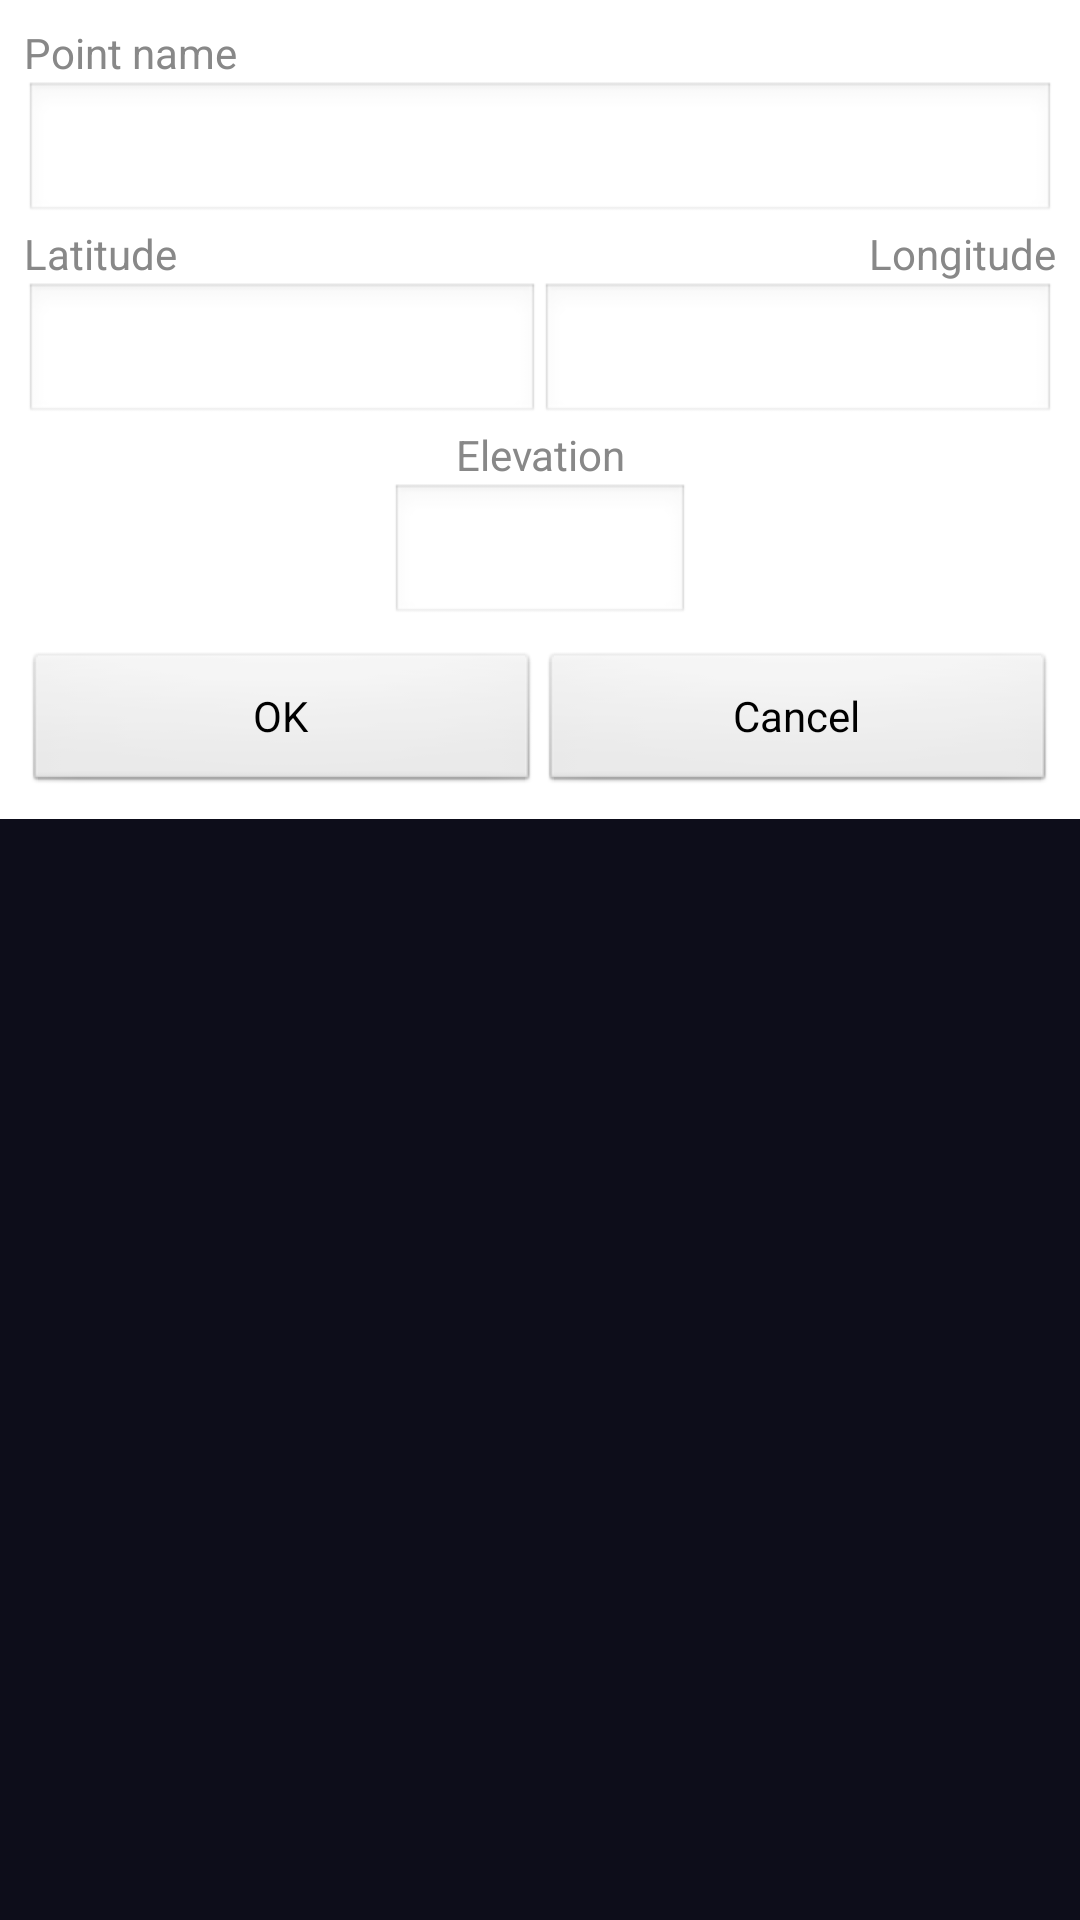

Reconstruct the res/layout file that produces this screen, plus the resources it refers to.
<!-- AndroidManifest.xml: application theme AppThemeBlack -->
<!-- res/layout/dialog_editpoint.xml -->
<?xml version="1.0" encoding="utf-8"?>
<ScrollView android:layout_width="fill_parent" android:layout_height="fill_parent"
  xmlns:android="http://schemas.android.com/apk/res/android">
    <RelativeLayout android:orientation="vertical" android:background="@color/back2" android:padding="8.0dip" android:layout_width="fill_parent" android:layout_height="wrap_content">
        <LinearLayout android:orientation="vertical" android:layout_width="fill_parent" android:layout_height="wrap_content">
            <TextView android:textAppearance="?android:textAppearanceSmall" android:textColor="@color/textgray2" android:layout_width="fill_parent" android:layout_height="wrap_content" android:text="@string/point_name" />
            <EditText android:id="@id/dlg_editpoint_point_name" android:layout_width="fill_parent" android:layout_height="wrap_content" android:inputType="text" />
            <LinearLayout android:orientation="horizontal" android:layout_width="fill_parent" android:layout_height="wrap_content">
                <TextView android:textAppearance="?android:textAppearanceSmall" android:textColor="@color/textgray2" android:layout_width="0.0dip" android:layout_height="wrap_content" android:text="@string/latitude" android:layout_weight="5.0" />
                <TextView android:textAppearance="?android:textAppearanceSmall" android:textColor="@color/textgray2" android:layout_width="wrap_content" android:layout_height="wrap_content" android:text="@string/longitude" />
            </LinearLayout>
            <LinearLayout android:orientation="horizontal" android:layout_width="fill_parent" android:layout_height="wrap_content">
                <EditText android:id="@id/dlg_editpoint_latitude" android:nextFocusDown="@id/longitude" android:layout_width="wrap_content" android:layout_height="wrap_content" android:layout_weight="5.0" android:inputType="numberDecimal|numberSigned" />
                <EditText android:id="@id/dlg_editpoint_longitude" android:layout_width="wrap_content" android:layout_height="wrap_content" android:layout_weight="5.0" android:inputType="numberDecimal|numberSigned" />
            </LinearLayout>
            <TextView android:textAppearance="?android:textAppearanceSmall" android:textColor="@color/textgray2" android:gravity="center_horizontal" android:id="@id/dlg_editpoint_elev_label" android:layout_width="fill_parent" android:layout_height="wrap_content" android:text="@string/elevation" />
            <EditText android:layout_gravity="center_horizontal" android:id="@id/dlg_editpoint_altitude" android:layout_width="100.0dip" android:layout_height="wrap_content" android:inputType="number" />
            <LinearLayout android:orientation="horizontal" android:layout_width="fill_parent" android:layout_height="wrap_content" android:layout_marginTop="8.0dip">
                <Button android:id="@id/dialogPointEditButtonOK" android:layout_width="fill_parent" android:layout_height="wrap_content" android:text="@string/ok" android:layout_weight="5.0" android:onClick="clickOk" />
                <Button android:id="@id/dialogPointEditButtonCancel" android:layout_width="fill_parent" android:layout_height="wrap_content" android:text="@string/cancel" android:layout_weight="5.0" android:onClick="clickCancel" />
            </LinearLayout>
        </LinearLayout>
    </RelativeLayout>
</ScrollView>
<!-- resources referenced by this layout -->
<resources>
  <color name="back2">#ffffffff</color>
  <color name="textgray2">#ff888888</color>
  <string name="cancel">Cancel</string>
  <string name="elevation">Elevation</string>
  <string name="latitude">Latitude</string>
  <string name="longitude">Longitude</string>
  <string name="ok">OK</string>
  <string name="point_name">Point name</string>
  <style name="AppThemeBlack" parent="@android:style/Theme.Black.NoTitleBar">
          <item name="android:windowDisablePreview">true</item>
          <item name="android:windowBackground">#FF0D0D1A</item>
          <item name="android:windowNoTitle">true</item>
          <item name="android:windowFullscreen">true</item>
      </style>
</resources>
